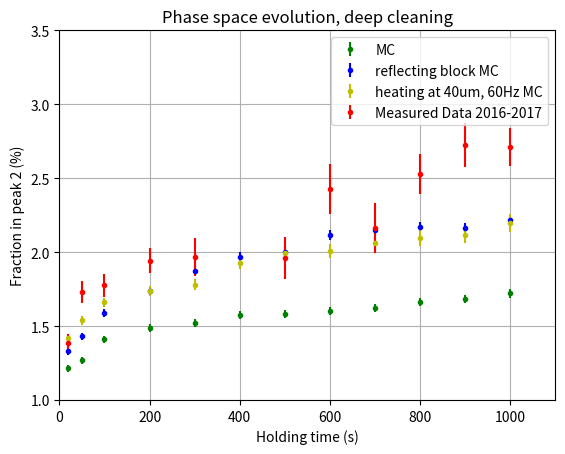

The script that saved this image:
#!/usr/bin/env python
import numpy
import matplotlib.pyplot as plt

time = (20, 50, 100, 200, 300, 400, 500, 600, 700, 800, 900, 1000)
ybl = (1.3305, 1.4297, 1.5874, 1.7377, 1.8755, 1.9693, 2.0007, 2.1169, 2.1524, 2.1707, 2.1650, 2.2159)
yblerr = (0.0248, 0.0258, 0.0274, 0.0287, 0.0299, 0.0308, 0.0312, 0.0321, 0.0323, 0.0326, 0.0325,0.0329)

ynb = (1.2130, 1.2688, 1.4104, 1.4887, 1.5195, 1.5719, 1.5819, 1.5991, 1.6237, 1.6604, 1.6811, 1.7202)
ynberr = (0.0233, 0.0239, 0.0252, 0.0260, 0.0264, 0.0269,0.0270, 0.0271, 0.0274, 0.0278, 0.0279, 0.0284)

timed = (20, 50, 100, 200, 300, 500, 600, 700, 800, 900, 1000)
dat =    (1.38229089533,  1.72791992689,  1.77486879504,  1.94244566846,  1.96447449359, 1.95990855722,2.42938621931,2.16272576819, 2.52726680886, 2.72490920144, 2.70902907241)
daterr = (0.0653997822775,0.0739181165148,0.0777851219267,0.0864323273474,0.127796810101,0.14359754906,0.16889612702,0.166713885594,0.137011585741,0.149816219606,0.12945960705)

nat = (1.4193191020293785,1.5386502501332162,1.6607027565654637,1.739867537820226,1.778692452822752,1.9265168790884926,1.9949499400591122,2.007812011654967,2.0645284819647105,2.095278541028038,2.1154428523732407,2.1945790776807126)
naterr = (0.02777353587784728,0.029492200922708538,0.031350515975578926,0.0340612415628942,0.03650392232564406,0.04010704405545145,0.04325482154515916,0.04586712898616748,0.04931443365323378,0.05267660459693137,0.05630728580511453,0.06059552214530224)

plt.figure()
plt.errorbar(time, ynb,yerr=ynberr, color = 'g', fmt = '.', label = 'MC')
plt.errorbar(time, ybl,yerr=yblerr, color = 'b', fmt = '.', label = 'reflecting block MC')
plt.errorbar(time, nat, yerr=naterr, color = 'y', fmt = '.', label = 'heating at 40um, 60Hz MC')
plt.errorbar(timed,dat,yerr=daterr, color = 'r', fmt = '.', label = 'Measured Data 2016-2017')


plt.title('Phase space evolution, deep cleaning')
plt.legend()
plt.xlabel('Holding time (s)')
plt.ylabel('Fraction in peak 2 (%)')
plt.axis([0,1100,1.0,3.5])
plt.grid(True)

plt.show()
